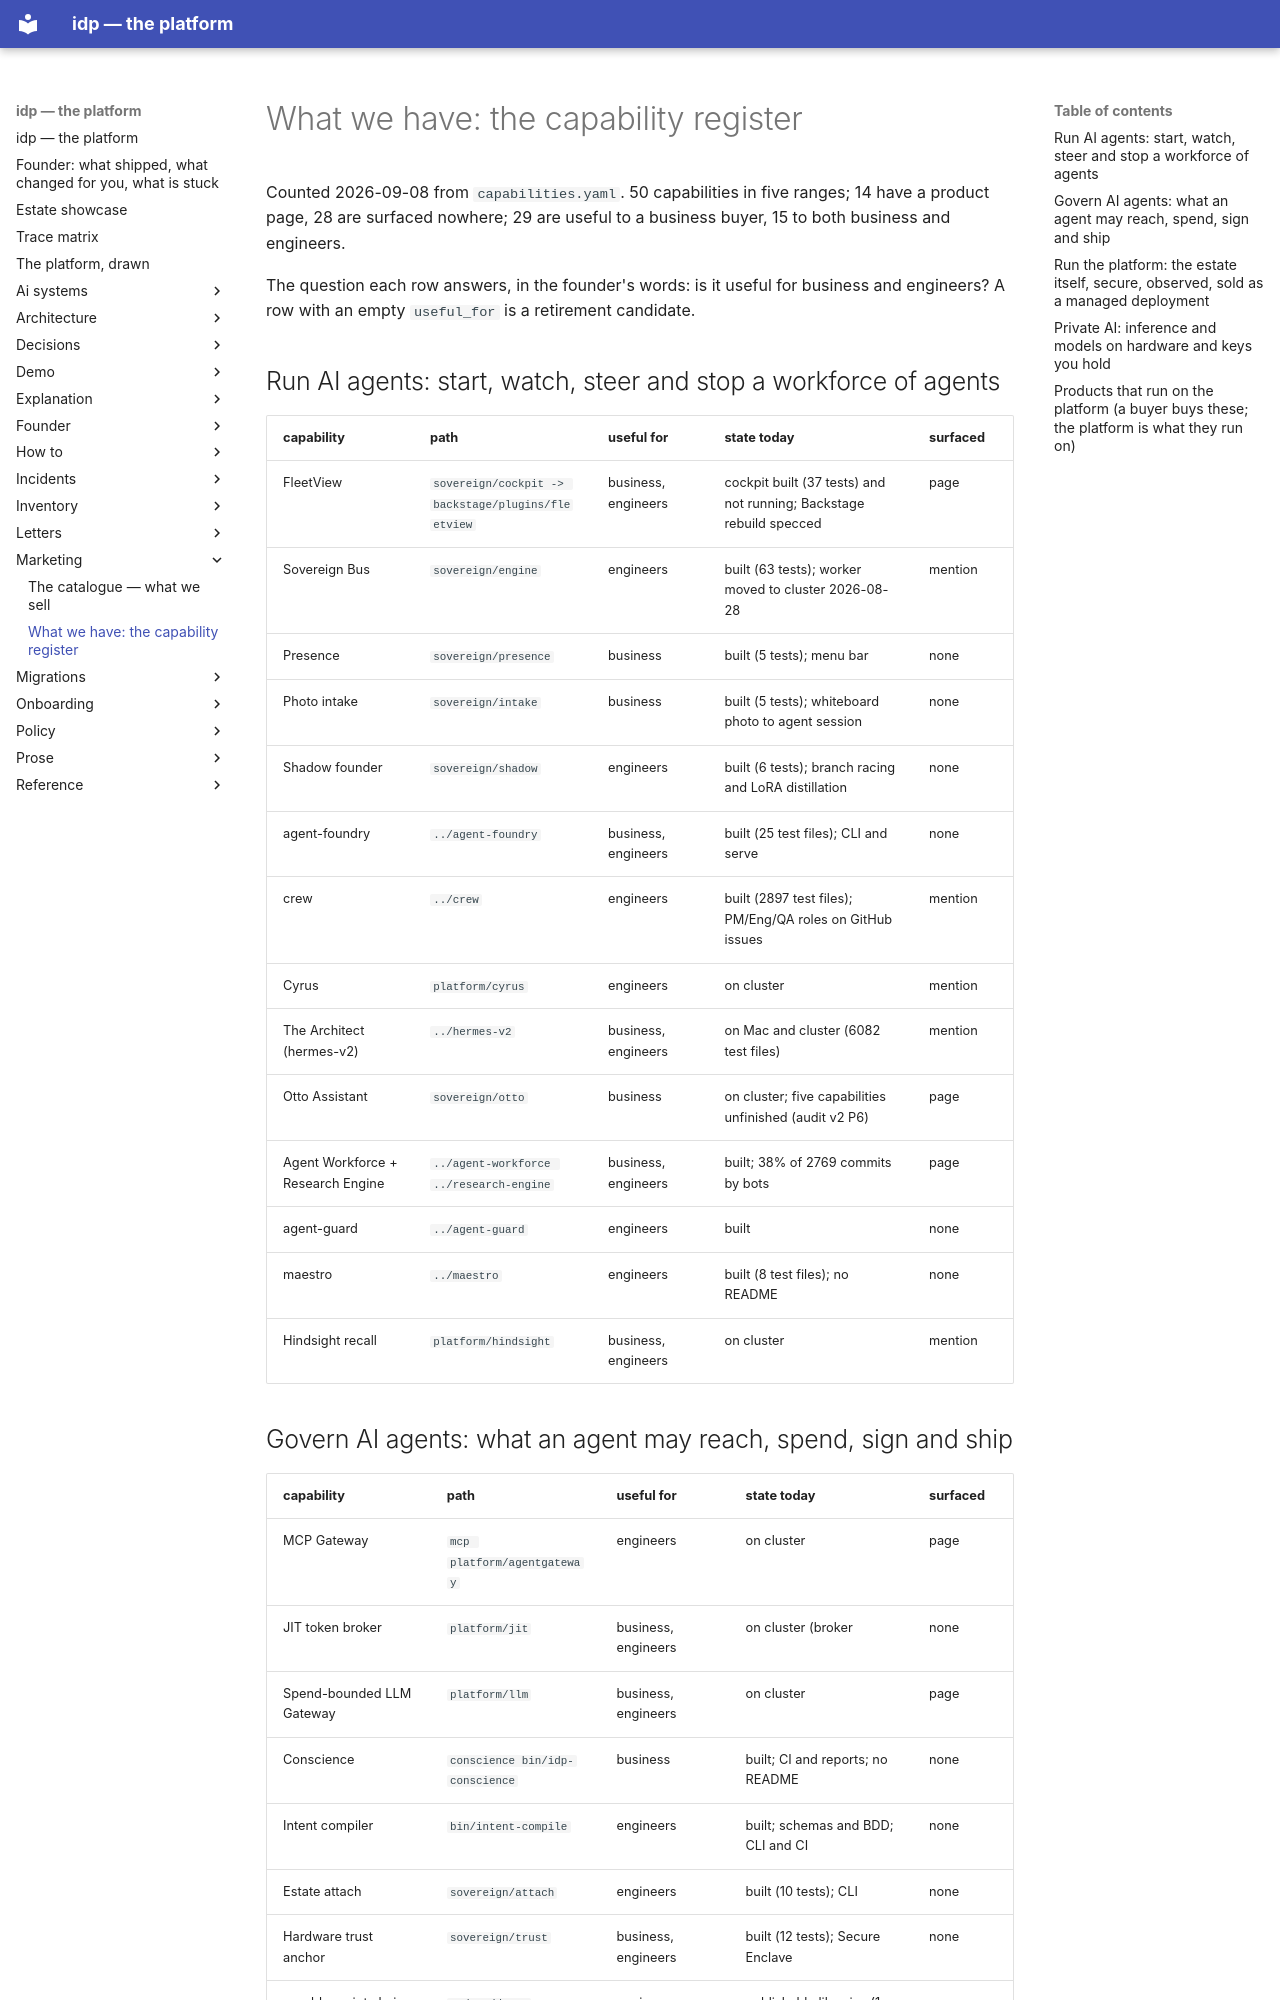

repository: chidionyema/idp · page: marketing/capabilities/index.html · generator: mkdocs

# What we have: the capability register

Counted 2026-09-08 from `capabilities.yaml`. 50 capabilities in five ranges; 14 have a product page, 28 are surfaced nowhere; 29 are useful to a business buyer, 15 to both business and engineers.

The question each row answers, in the founder's words: is it useful for business and engineers? A row with an empty `useful_for` is a retirement candidate.


## Run AI agents: start, watch, steer and stop a workforce of agents

| capability | path | useful for | state today | surfaced |
|---|---|---|---|---|
| FleetView | `sovereign/cockpit -> backstage/plugins/fleetview` | business, engineers | cockpit built (37 tests) and not running; Backstage rebuild specced | page |
| Sovereign Bus | `sovereign/engine` | engineers | built (63 tests); worker moved to cluster 2026-08-28 | mention |
| Presence | `sovereign/presence` | business | built (5 tests); menu bar | none |
| Photo intake | `sovereign/intake` | business | built (5 tests); whiteboard photo to agent session | none |
| Shadow founder | `sovereign/shadow` | engineers | built (6 tests); branch racing and LoRA distillation | none |
| agent-foundry | `../agent-foundry` | business, engineers | built (25 test files); CLI and serve | none |
| crew | `../crew` | engineers | built (2897 test files); PM/Eng/QA roles on GitHub issues | mention |
| Cyrus | `platform/cyrus` | engineers | on cluster | mention |
| The Architect (hermes-v2) | `../hermes-v2` | business, engineers | on Mac and cluster (6082 test files) | mention |
| Otto Assistant | `sovereign/otto` | business | on cluster; five capabilities unfinished (audit v2 P6) | page |
| Agent Workforce + Research Engine | `../agent-workforce ../research-engine` | business, engineers | built; 38% of 2769 commits by bots | page |
| agent-guard | `../agent-guard` | engineers | built | none |
| maestro | `../maestro` | engineers | built (8 test files); no README | none |
| Hindsight recall | `platform/hindsight` | business, engineers | on cluster | mention |
